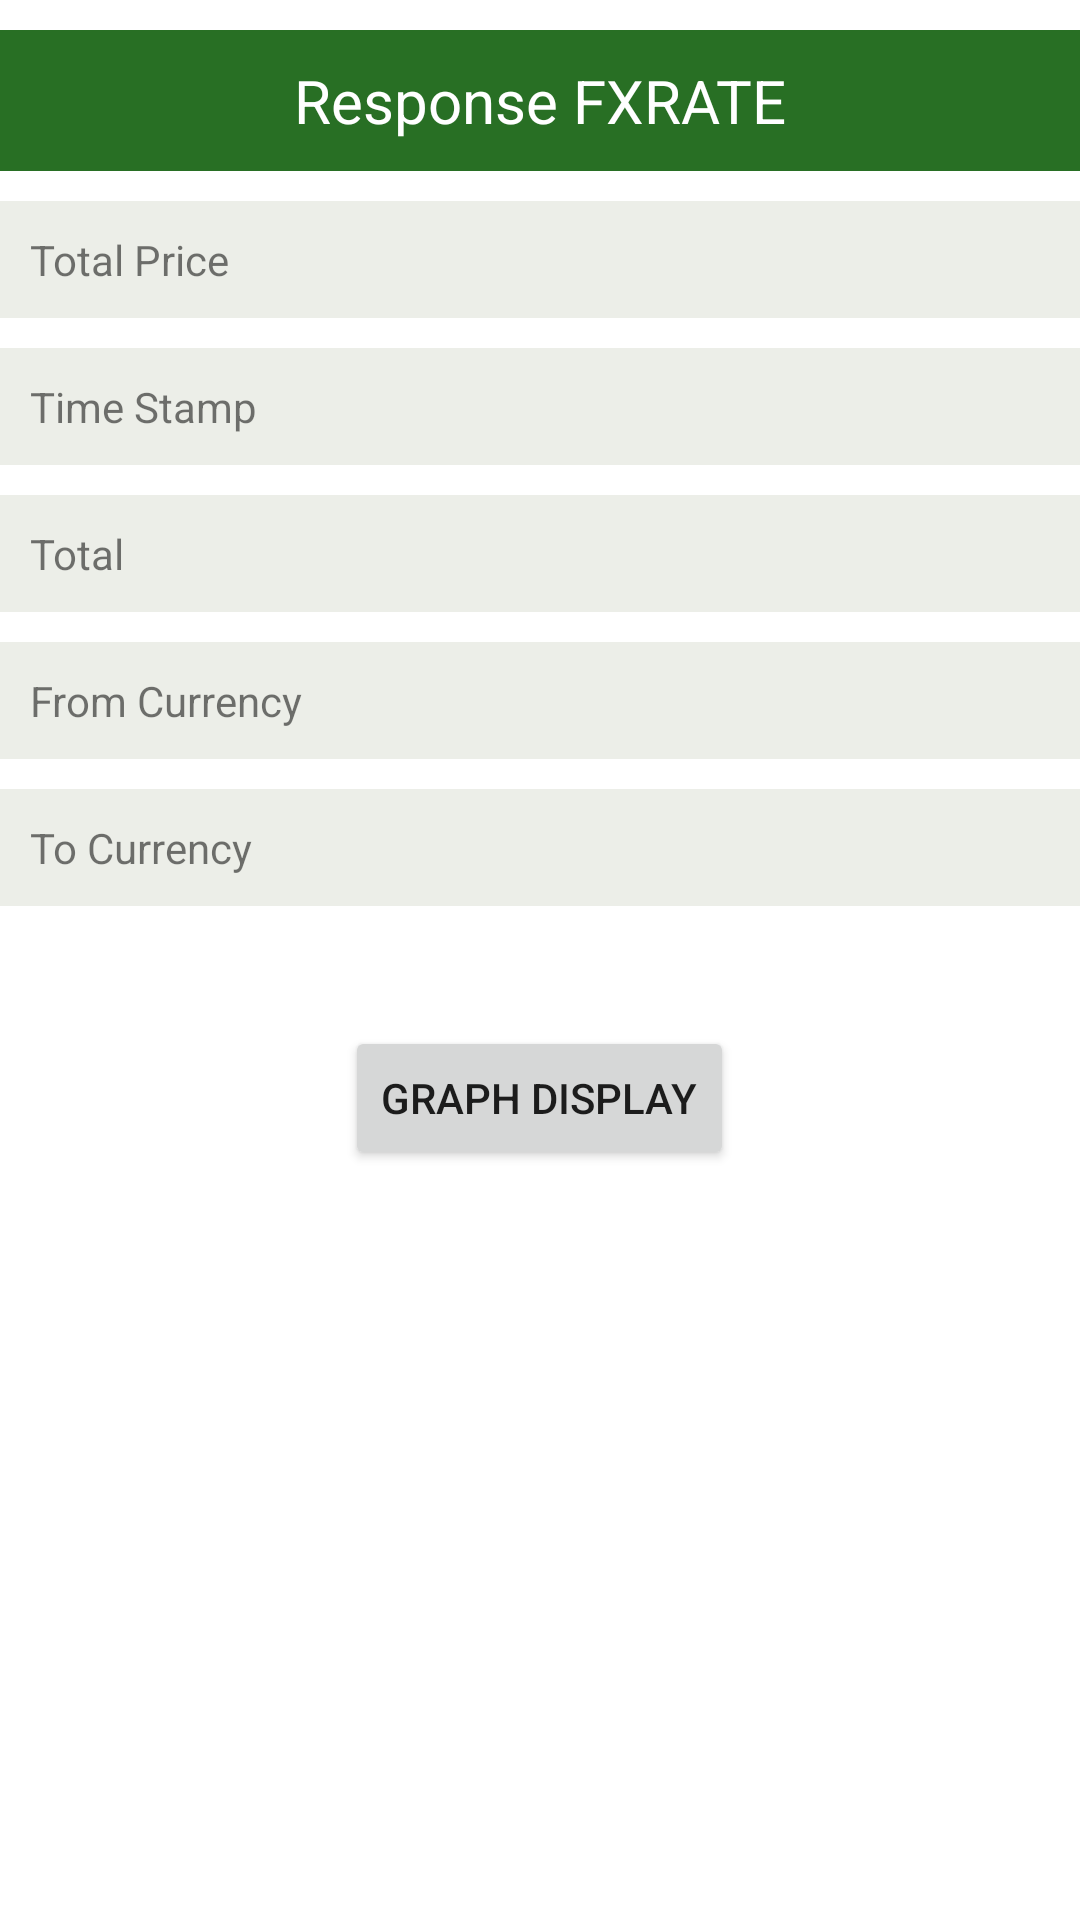

Layout XML and referenced resources for this Android screen:
<!-- AndroidManifest.xml: application theme Theme.ForeignExchangeRate -->
<!-- res/layout/fragment_blank2.xml -->
<?xml version="1.0" encoding="utf-8"?>
<layout xmlns:android="http://schemas.android.com/apk/res/android"
    xmlns:tools="http://schemas.android.com/tools">
<LinearLayout
    android:layout_width="match_parent"
    android:layout_height="match_parent"
    android:orientation="vertical"
    tools:context=".view.BlankFragment2">

    <TextView
        android:id="@+id/currentfxTextView"
        android:layout_width="match_parent"
        android:layout_height="wrap_content"
        android:layout_marginTop="10dp"
        android:background="#286F24"
        android:gravity="center_horizontal"
        android:padding="10dp"
        android:text="@string/response_fxrate"
        android:textColor="#FFFFFF"
        android:paddingBottom="40dp"
        android:textSize="20sp" />


    <TextView
        android:id="@+id/textViewPrice"
        android:layout_width="match_parent"
        android:layout_height="wrap_content"
        android:layout_marginTop="10dp"
        android:background="#ECEEE8"
        android:text="Total Price"
        android:padding="10dp" />
    <TextView
        android:id="@+id/textViewTimeStamp"
        android:layout_width="match_parent"
        android:layout_height="wrap_content"
        android:layout_marginTop="10dp"
        android:background="#ECEEE8"
        android:text="Time Stamp"
        android:padding="10dp" />
    <TextView
        android:id="@+id/textViewTotal"
        android:layout_width="match_parent"
        android:layout_height="wrap_content"
        android:layout_marginTop="10dp"
        android:background="#ECEEE8"
        android:text="Total"
        android:padding="10dp" />

    <TextView
        android:id="@+id/textViewFromCurrency"
        android:layout_width="match_parent"
        android:layout_height="wrap_content"
        android:layout_marginTop="10dp"
        android:background="#ECEEE8"
        android:text="From Currency"
        android:padding="10dp" />
    <TextView
        android:id="@+id/textViewToCurrency"
        android:layout_width="match_parent"
        android:layout_height="wrap_content"
        android:layout_marginTop="10dp"
        android:background="#ECEEE8"
        android:text="To Currency"
        android:padding="10dp" />

    <Button
        android:id="@+id/btnDisplayGraph"
        android:layout_width="wrap_content"
        android:layout_height="wrap_content"
        android:layout_marginTop="40dp"
        android:layout_gravity="center_horizontal"
        android:text="@string/graph_display" />

</LinearLayout>
</layout>
<!-- resources referenced by this layout -->
<resources>
  <string name="graph_display">Graph Display</string>
  <string name="response_fxrate">Response FXRATE</string>
  <style name="Theme.ForeignExchangeRate" parent="Theme.MaterialComponents.DayNight.DarkActionBar">
          
          <item name="colorPrimary">@color/purple_500</item>
          <item name="colorPrimaryVariant">@color/purple_700</item>
          <item name="colorOnPrimary">@color/white</item>
          
          <item name="colorSecondary">@color/teal_200</item>
          <item name="colorSecondaryVariant">@color/teal_700</item>
          <item name="colorOnSecondary">@color/black</item>
          
          <item name="android:statusBarColor" tools:targetApi="l">?attr/colorPrimaryVariant</item>
          
      </style>
  <color name="purple_500">#FF6200EE</color>
  <color name="purple_700">#FF3700B3</color>
  <color name="white">#FFFFFFFF</color>
  <color name="teal_200">#FF03DAC5</color>
  <color name="teal_700">#FF018786</color>
  <color name="black">#FF000000</color>
</resources>
